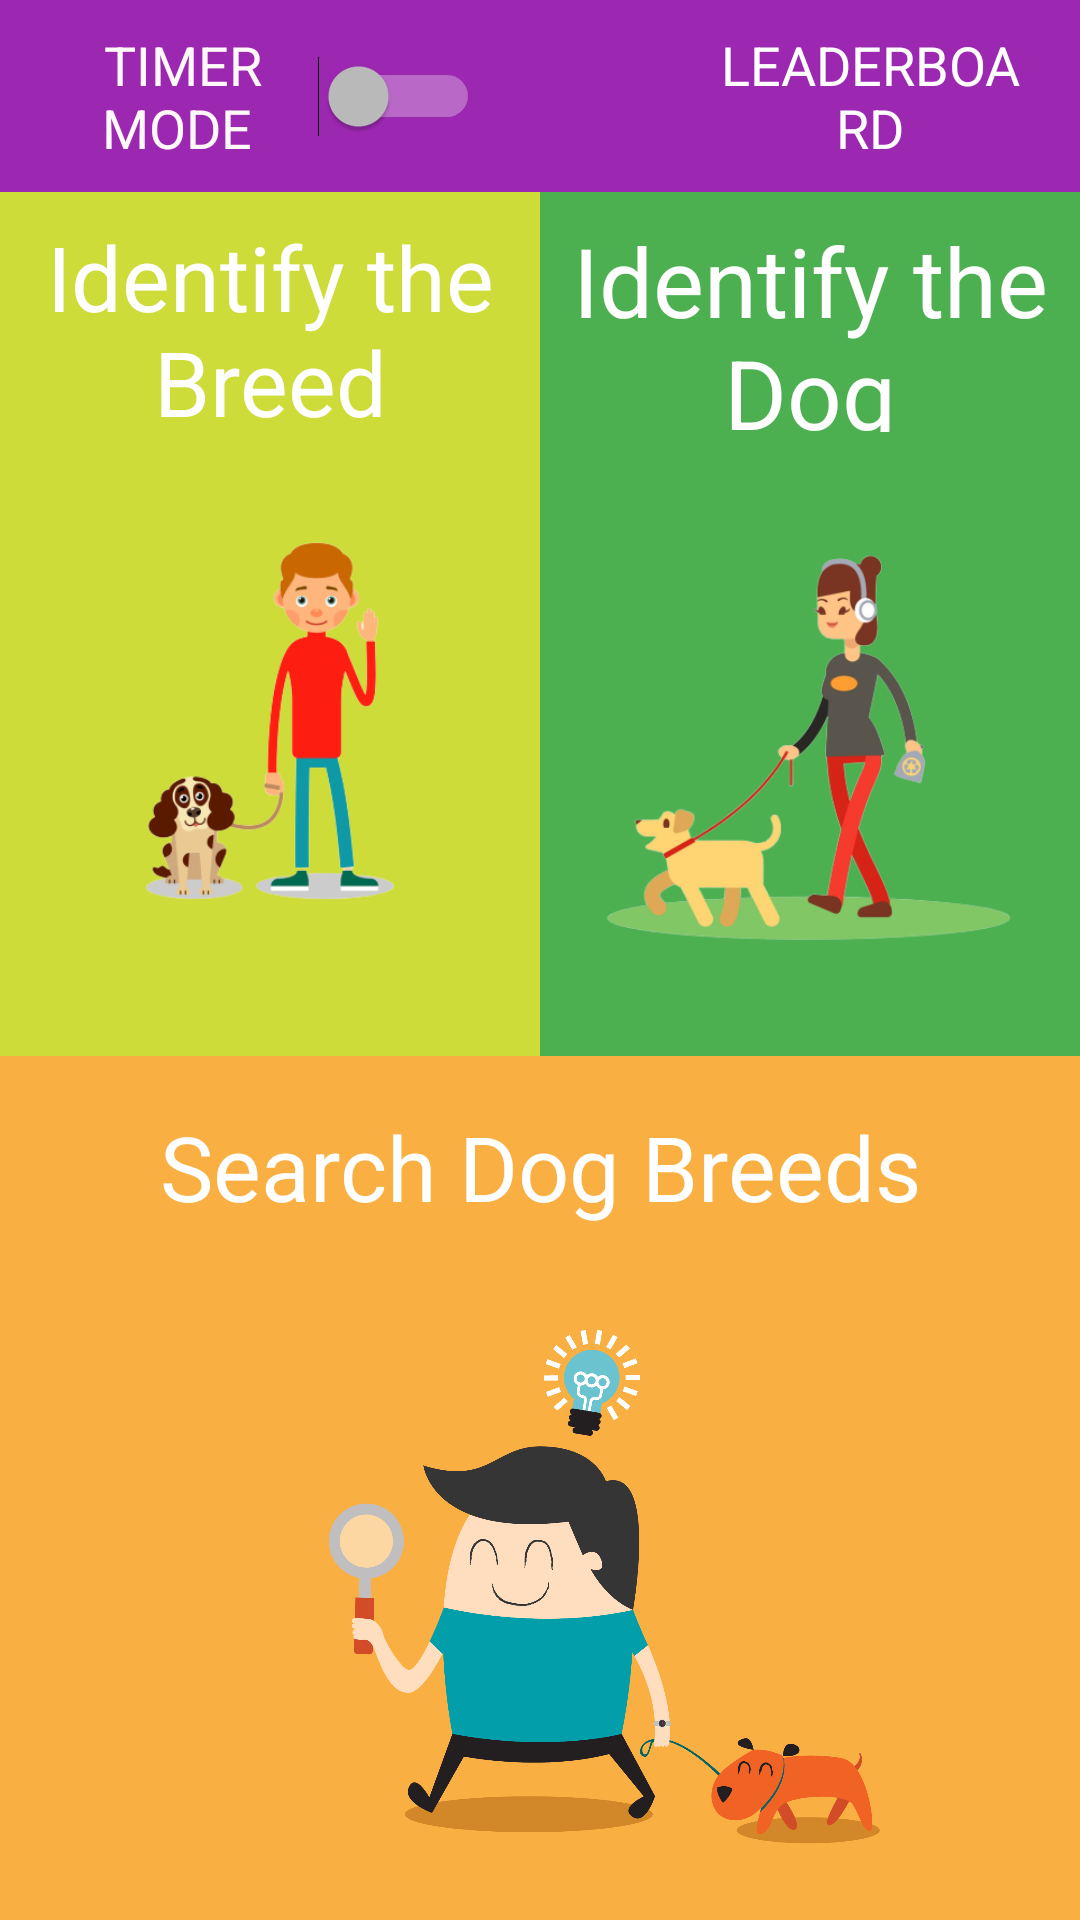

The Android layout XML behind this screen, and the referenced resources:
<!-- AndroidManifest.xml: application theme Theme.AppCompat.NoActionBar -->
<!-- res/layout/activity_main.xml -->
<?xml version="1.0" encoding="utf-8"?>
<androidx.constraintlayout.widget.ConstraintLayout xmlns:android="http://schemas.android.com/apk/res/android"
    xmlns:app="http://schemas.android.com/apk/res-auto"
    xmlns:tools="http://schemas.android.com/tools"
    android:layout_width="match_parent"
    android:layout_height="match_parent"
    tools:context=".activity.MainActivity">

    <androidx.constraintlayout.widget.ConstraintLayout
        android:layout_width="0dp"
        android:layout_height="0dp"
        android:background="#9C27B0"
        app:layout_constraintEnd_toEndOf="parent"
        app:layout_constraintHeight_percent=".1"
        app:layout_constraintStart_toStartOf="parent"
        app:layout_constraintTop_toTopOf="parent">

        <Switch
            android:id="@+id/switchTimeMode"
            android:layout_width="0dp"
            android:layout_height="0dp"
            android:layout_marginStart="16dp"
            android:layout_marginLeft="16dp"
            android:gravity="center|center_horizontal|center_vertical"
            android:text="TIMER MODE "
            android:textColor="#FFF8F8"
            android:textSize="18sp"

            app:fontFamily="@font/machinegunk_nyqg"
            app:layout_constraintBottom_toBottomOf="parent"
            app:layout_constraintStart_toStartOf="parent"
            app:layout_constraintTop_toTopOf="parent"
            app:layout_constraintWidth_percent=".4" />

        <Button
            android:id="@+id/btnLeaderBoard"
            android:layout_width="0dp"
            android:layout_height="0dp"
            android:layout_marginTop="8dp"
            android:layout_marginEnd="16dp"
            android:layout_marginRight="16dp"
            android:layout_marginBottom="8dp"
            android:background="@null"
            android:text="Leaderboard"
            android:textSize="18sp"
            app:fontFamily="@font/machinegunk_nyqg"
            app:layout_constraintBottom_toBottomOf="parent"
            app:layout_constraintEnd_toEndOf="parent"
            app:layout_constraintTop_toTopOf="parent"
            app:layout_constraintWidth_percent=".3" />
    </androidx.constraintlayout.widget.ConstraintLayout>

    <androidx.constraintlayout.widget.ConstraintLayout
        android:id="@+id/constraintLayout"
        android:layout_width="0dp"
        android:layout_height="0dp"
        android:background="#CDDC39"
        app:layout_constraintBottom_toTopOf="@+id/constraintLayout3"
        app:layout_constraintHeight_percent=".45"
        app:layout_constraintStart_toStartOf="parent"
        app:layout_constraintWidth_percent=".5">

        <ImageView
            android:id="@+id/imageView4"
            android:layout_width="0dp"
            android:layout_height="0dp"
            android:background="#CDDC39"
            android:scaleType="fitCenter"
            app:layout_constraintBottom_toBottomOf="parent"
            app:layout_constraintEnd_toEndOf="parent"
            app:layout_constraintHorizontal_bias="1.0"
            app:layout_constraintStart_toStartOf="parent"
            app:layout_constraintTop_toBottomOf="@+id/textView5"
            app:srcCompat="@drawable/identify_the_dog" />

        <TextView
            android:id="@+id/textView5"
            android:layout_width="0dp"
            android:layout_height="0dp"
            android:layout_marginTop="8dp"
            android:background="#CDDC39"
            android:gravity="center"
            android:text="Identify the Breed"
            android:textColor="#FFFFFF"
            android:textSize="30sp"
            app:fontFamily="@font/machinegunk_nyqg"
            app:layout_constraintEnd_toEndOf="parent"
            app:layout_constraintHeight_percent=".25"
            app:layout_constraintStart_toStartOf="parent"
            app:layout_constraintTop_toTopOf="parent" />

        <Button
            android:id="@+id/btnBreed"
            android:layout_width="0dp"
            android:layout_height="0dp"
            android:background="@null"
            android:gravity="center"
            app:layout_constraintBottom_toBottomOf="parent"
            app:layout_constraintEnd_toEndOf="parent"

            app:layout_constraintStart_toStartOf="parent"
            app:layout_constraintTop_toTopOf="parent" />

    </androidx.constraintlayout.widget.ConstraintLayout>

    <androidx.constraintlayout.widget.ConstraintLayout
        android:id="@+id/constraintLayout2"
        android:layout_width="0dp"
        android:layout_height="0dp"
        android:background="#4CAF50"
        app:layout_constraintBottom_toBottomOf="@+id/constraintLayout"
        app:layout_constraintEnd_toEndOf="parent"
        app:layout_constraintHeight_percent=".45"
        app:layout_constraintStart_toEndOf="@+id/constraintLayout">

        <ImageView
            android:id="@+id/imageView3"
            android:layout_width="0dp"
            android:layout_height="0dp"
            android:background="#4CAF50"
            android:scaleType="fitCenter"
            app:layout_constraintBottom_toBottomOf="parent"
            app:layout_constraintEnd_toEndOf="parent"
            app:layout_constraintHorizontal_bias="1.0"
            app:layout_constraintStart_toStartOf="parent"
            app:layout_constraintTop_toBottomOf="@+id/textView6"
            app:srcCompat="@drawable/identify_dog" />

        <TextView
            android:id="@+id/textView6"
            android:layout_width="0dp"
            android:layout_height="0dp"
            android:layout_marginTop="8dp"
            android:background="#4CAF50"
            android:gravity="center"
            android:text="Identify the Dog"
            android:textColor="#FFFFFF"
            android:textSize="32sp"
            app:fontFamily="@font/machinegunk_nyqg"
            app:layout_constraintEnd_toEndOf="parent"
            app:layout_constraintHeight_percent=".25"
            app:layout_constraintStart_toStartOf="parent"
            app:layout_constraintTop_toTopOf="parent" />

        <Button
            android:id="@+id/btnDog"
            android:layout_width="0dp"
            android:layout_height="0dp"
            android:background="@null"
            android:gravity="center"
            app:layout_constraintBottom_toBottomOf="parent"
            app:layout_constraintEnd_toEndOf="parent"
            app:layout_constraintStart_toStartOf="parent"
            app:layout_constraintTop_toTopOf="parent" />

    </androidx.constraintlayout.widget.ConstraintLayout>

    <androidx.constraintlayout.widget.ConstraintLayout
        android:id="@+id/constraintLayout3"
        android:layout_width="0dp"
        android:layout_height="0dp"
        android:background="#FAAF42"
        app:layout_constraintBottom_toBottomOf="parent"
        app:layout_constraintEnd_toEndOf="parent"
        app:layout_constraintHeight_percent=".45"
        app:layout_constraintStart_toStartOf="parent">

        <ImageView
            android:id="@+id/imageView"
            android:layout_width="0dp"
            android:layout_height="0dp"
            android:background="#FAAF42"
            android:scaleType="fitCenter"
            app:layout_constraintBottom_toBottomOf="parent"
            app:layout_constraintEnd_toEndOf="parent"
            app:layout_constraintHorizontal_bias="0.0"
            app:layout_constraintStart_toStartOf="parent"
            app:layout_constraintTop_toBottomOf="@+id/textView4"
            app:srcCompat="@drawable/searchdog" />

        <Button
            android:id="@+id/btnDogSearch"
            android:layout_width="0dp"
            android:layout_height="0dp"
            android:background="@null"
            android:gravity="center|top"
            android:textColor="#00FFFFFF"
            android:textSize="24sp"
            app:layout_constraintBottom_toBottomOf="parent"
            app:layout_constraintEnd_toEndOf="parent"
            app:layout_constraintStart_toStartOf="parent"
            app:layout_constraintTop_toTopOf="@+id/textView4" />

        <TextView
            android:id="@+id/textView4"
            android:layout_width="0dp"
            android:layout_height="0dp"
            android:layout_marginTop="8dp"
            android:background="#FAAF42"
            android:gravity="center"
            android:text="Search Dog Breeds"
            android:textColor="#FFFFFF"
            android:textSize="30sp"
            app:fontFamily="@font/machinegunk_nyqg"
            app:layout_constraintEnd_toEndOf="parent"
            app:layout_constraintHeight_percent=".2"
            app:layout_constraintStart_toStartOf="parent"
            app:layout_constraintTop_toTopOf="parent" />

    </androidx.constraintlayout.widget.ConstraintLayout>

</androidx.constraintlayout.widget.ConstraintLayout>
<!-- resources referenced by this layout -->
<resources>
  <!-- drawable identify_dog: png bitmap (drawable, 74565 bytes) -->
  <!-- drawable identify_the_dog: png bitmap (drawable, 49799 bytes) -->
  <!-- drawable searchdog: png bitmap (drawable, 130548 bytes) -->
</resources>
